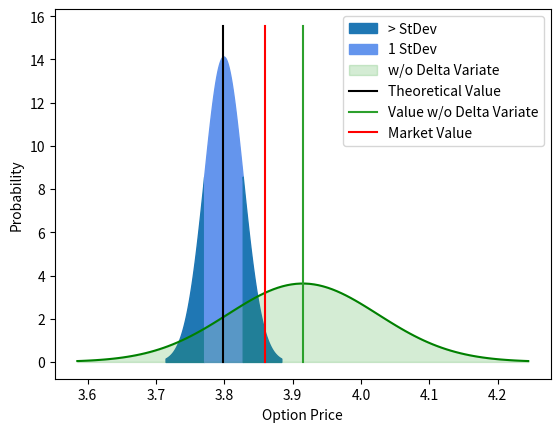

Write the Python code that produced this figure.
import numpy as np
import matplotlib.pyplot as plt
import datetime
import scipy.stats as stats

# initial derivative parameters
S = 101.15  # stock price
K = 98.01  # strike price
vol = 0.0991  # volatility
r = 0.015  # risk-free rate
N = 10  # number of time steps
M = 1000  # number of simulations
market_value = 3.86  # market price of option
T = ((datetime.date(2022, 3, 17) - datetime.date(2022, 1, 17)).days + 1) / 365  # time in years
print(T)


# Monte Carlo Method
def delta_calc(r, S, K, T, sigma, type="c"):
    "Calculate delta of an option"
    d1 = (np.log(S / K) + (r + sigma ** 2 / 2) * T) / (sigma * np.sqrt(T))
    try:
        if type == "c":
            delta_calc = stats.norm.cdf(d1, 0, 1)
        elif type == "p":
            delta_calc = -stats.norm.cdf(-d1, 0, 1)
        return delta_calc
    except:
        print("Please confirm option type, either 'c' for Call or 'p' for Put!")


# precompute constants
N = 1
dt = T / N
nudt = (r - 0.5 * vol ** 2) * dt
volsdt = vol * np.sqrt(dt)
erdt = np.exp(r * dt)
cv = 0
beta1 = -1
# Monte Carlo Method
Z = np.random.normal(size=(N, M))
delta_St = nudt + volsdt * Z
ST = S * np.cumprod(np.exp(delta_St), axis=0)
ST = np.concatenate((np.full(shape=(1, M), fill_value=S), ST))
deltaSt = delta_calc(r, ST[:-1].T, K, np.linspace(T, 0, N), vol, "c").T
cv = np.cumsum(deltaSt * (ST[1:] - ST[:-1] * erdt), axis=0)
CT = np.maximum(0, ST[-1] - K) + beta1 * cv[-1]
# CT = np.maximum0,𝑆𝑇[−1]−𝐾
C0 = np.exp(-r * T) * np.sum(CT) / M
sigma = np.sqrt(np.sum((np.exp(-r * T) * CT - C0) ** 2) / (M - 1))
sigma = np.std(np.exp(-r * T) * CT)
SE = sigma / np.sqrt(M)
print("Call value with delta hedges is ${0} with SE +/- {1}".format(np.round(C0, 2), np.round(SE, 3)))

# precompute constants
N = 1
dt = T / N
nudt = (r - 0.5 * vol ** 2) * dt
volsdt = vol * np.sqrt(dt)
# Monte Carlo Method
Z = np.random.normal(size=(N, M))
delta_St = nudt + volsdt * Z
ST = S * np.cumprod(np.exp(delta_St), axis=0)
CTw = np.maximum(0, ST[-1] - K)
C0w = np.exp(-r * T) * np.sum(CTw) / M
sigma = np.sqrt(np.sum((np.exp(-r * T) * CTw - C0w) ** 2) / (M - 1))
SEw = sigma / np.sqrt(M)
print("Call value without delta hedges is ${0} with SE +/- {1}".format(np.round(C0w, 2), np.round(SEw, 3)))

x1 = np.linspace(C0 - 3 * SE, C0 - 1 * SE, 100)
x2 = np.linspace(C0 - 1 * SE, C0 + 1 * SE, 100)
x3 = np.linspace(C0 + 1 * SE, C0 + 3 * SE, 100)
xw = np.linspace(C0w - 3 * SEw, C0w + 3 * SEw, 100)
s1 = stats.norm.pdf(x1, C0, SE)
s2 = stats.norm.pdf(x2, C0, SE)
s3 = stats.norm.pdf(x3, C0, SE)
sw = stats.norm.pdf(xw, C0w, SEw)
plt.fill_between(x1, s1, color='tab:blue', label='> StDev')
plt.fill_between(x2, s2, color='cornflowerblue', label='1 StDev')
plt.fill_between(x3, s3, color='tab:blue')
plt.plot(xw, sw, 'g-')
plt.fill_between(xw, sw, alpha=0.2, color='tab:green', label='w/o Delta Variate')
plt.plot([C0, C0], [0, max(s2) * 1.1], 'k',
         label='Theoretical Value')
plt.plot([C0w, C0w], [0, max(s2) * 1.1], color='tab:green',
         label='Value w/o Delta Variate')
plt.plot([market_value, market_value], [0, max(s2) * 1.1], 'r',
         label='Market Value')
plt.ylabel("Probability")
plt.xlabel("Option Price")
plt.legend()
plt.show()
